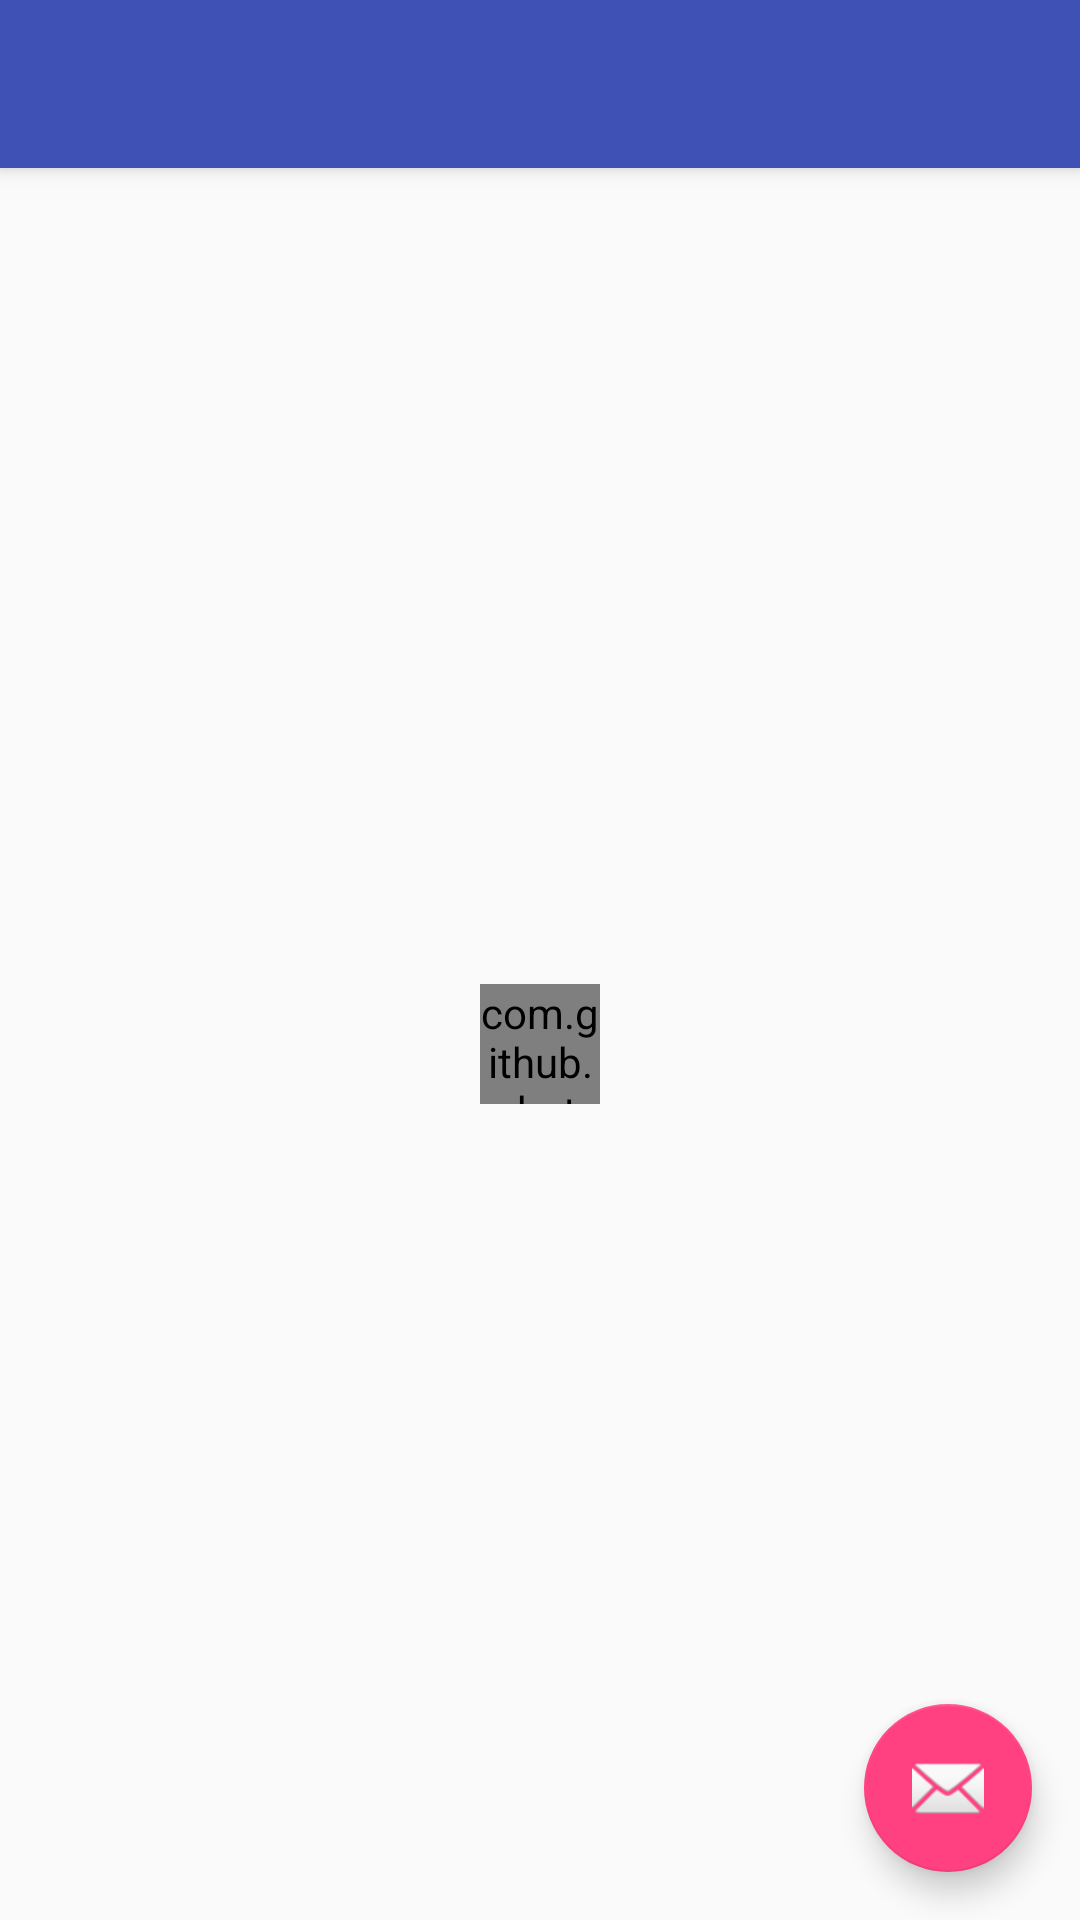

Android layout source for this screen:
<!-- AndroidManifest.xml: application theme AppTheme -->
<!-- res/layout/activity_recepients.xml -->
<?xml version="1.0" encoding="utf-8"?>
<android.support.design.widget.CoordinatorLayout
    xmlns:android="http://schemas.android.com/apk/res/android"
    xmlns:app="http://schemas.android.com/apk/res-auto"
    xmlns:tools="http://schemas.android.com/tools" android:layout_width="match_parent"
    android:layout_height="match_parent" android:fitsSystemWindows="true"
    tools:context="com.codeprototype.kevin.foolaroundmaterialdesign.activity.RecepientsActivity">

    <android.support.design.widget.AppBarLayout android:layout_height="wrap_content"
        android:layout_width="match_parent" android:theme="@style/AppTheme.AppBarOverlay">

        <android.support.v7.widget.Toolbar android:id="@+id/toolbar"
            android:layout_width="match_parent" android:layout_height="?attr/actionBarSize"
            android:background="?attr/colorPrimary" app:popupTheme="@style/AppTheme.PopupOverlay" />

    </android.support.design.widget.AppBarLayout>

    <include layout="@layout/content_recepients" />

    <android.support.design.widget.FloatingActionButton android:id="@+id/fab"
        android:layout_width="wrap_content" android:layout_height="wrap_content"
        android:layout_gravity="bottom|end" android:layout_margin="@dimen/fab_margin"
        android:src="@android:drawable/ic_dialog_email" />

</android.support.design.widget.CoordinatorLayout>
<!-- res/layout/content_recepients.xml (included above) -->
<?xml version="1.0" encoding="utf-8"?>
<RelativeLayout xmlns:android="http://schemas.android.com/apk/res/android"
    xmlns:tools="http://schemas.android.com/tools"
    xmlns:app="http://schemas.android.com/apk/res-auto" android:layout_width="match_parent"
    android:layout_height="match_parent" android:paddingLeft="@dimen/activity_horizontal_margin"
    android:paddingRight="@dimen/activity_horizontal_margin"
    android:paddingTop="@dimen/activity_vertical_margin"
    android:paddingBottom="@dimen/activity_vertical_margin"
    app:layout_behavior="@string/appbar_scrolling_view_behavior"
    tools:showIn="@layout/activity_recepients"
    tools:context="com.codeprototype.kevin.foolaroundmaterialdesign.activity.RecepientsActivity">

    <ListView
        android:id="@android:id/list"
        android:layout_width="match_parent"
        android:layout_height="match_parent"
        android:layout_alignParentTop="true"
        android:layout_alignParentLeft="true"
        android:layout_alignParentStart="true" />

    <com.github.rahatarmanahmed.cpv.CircularProgressView
        xmlns:app="http://schemas.android.com/apk/res-auto"
        android:id="@+id/progress_view"
        android:layout_width="40dp"
        android:layout_height="40dp"
        android:layout_centerHorizontal="true"
        android:layout_centerVertical="true"
        app:cpv_indeterminate="true" />
</RelativeLayout>
<!-- resources referenced by this layout -->
<resources>
  <dimen name="activity_horizontal_margin">16dp</dimen>
  <dimen name="activity_vertical_margin">16dp</dimen>
  <dimen name="fab_margin">16dp</dimen>
  <style name="AppTheme.AppBarOverlay" parent="ThemeOverlay.AppCompat.Dark.ActionBar" />
  <style name="AppTheme.PopupOverlay" parent="ThemeOverlay.AppCompat.Light" />
  <style name="AppTheme" parent="AppTheme.Base">
          
      </style>
  <style name="AppTheme.Base" parent="Theme.AppCompat.Light.DarkActionBar">
          <item name="windowNoTitle">true</item>
          <item name="windowActionBar">false</item>
          <item name="colorPrimary">@color/colorPrimary</item>
          <item name="colorPrimaryDark">@color/colorPrimaryDark</item>
          <item name="colorAccent">@color/colorAccent</item>
          <item name="colorControlActivated">@color/colorPrimary</item>
          <item name="colorControlHighlight">@color/windowBackground</item>
      </style>
  <color name="colorPrimary">#3F51B5</color>
  <color name="colorPrimaryDark">#303F9F</color>
  <color name="colorAccent">#FF4081</color>
  <color name="windowBackground">#FFFFFF</color>
</resources>
